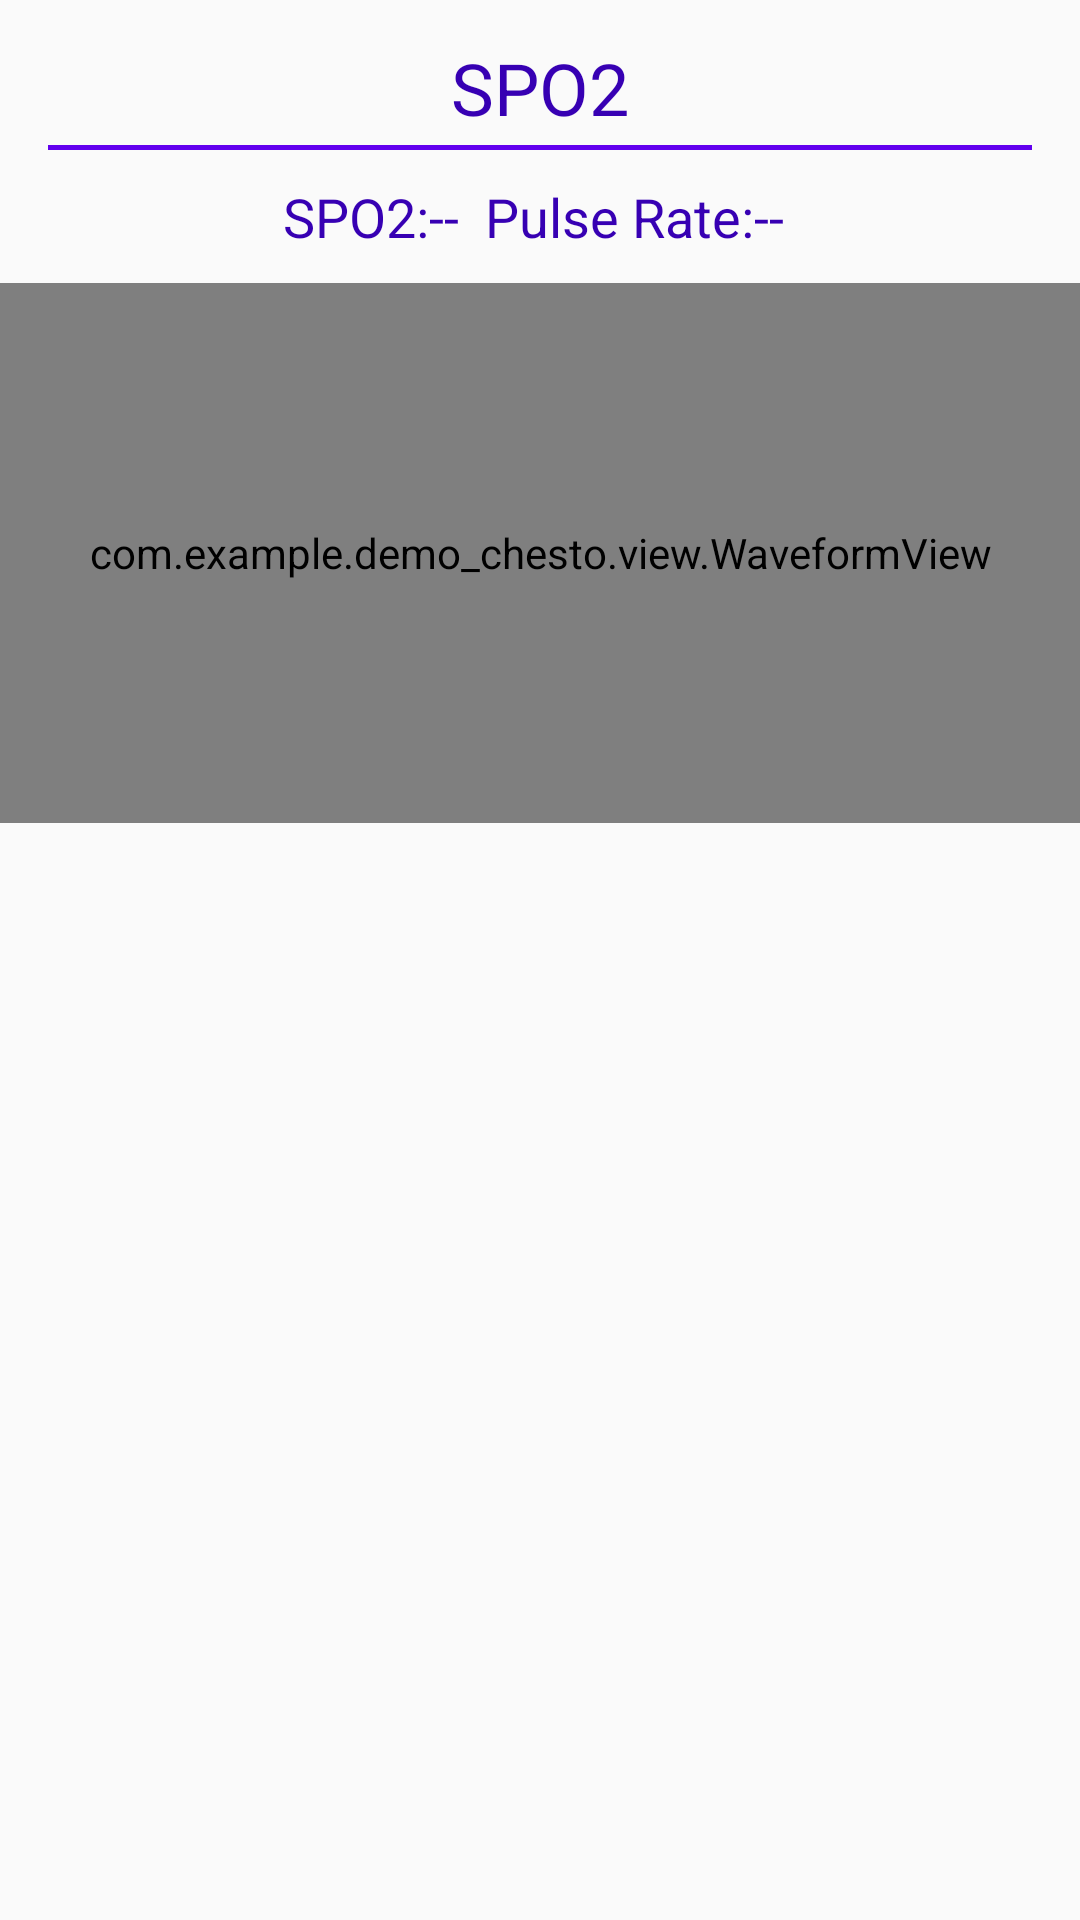

Here is an Android app screen rendered from its layout file. Give the layout XML and the strings, colors and styles it references.
<!-- AndroidManifest.xml: application theme AppTheme -->
<!-- res/layout/layout_spo2.xml -->
<?xml version="1.0" encoding="utf-8"?>
<LinearLayout xmlns:android="http://schemas.android.com/apk/res/android"
    xmlns:app="http://schemas.android.com/apk/res-auto"
    android:orientation="vertical"
    android:paddingTop="10dp"
    android:layout_width="match_parent"
    android:layout_height="wrap_content">

    <LinearLayout
        android:layout_width="match_parent"
        android:layout_height="wrap_content"
        android:orientation="vertical"
        android:id="@+id/llspo2title">

        <TextView
            android:layout_width="match_parent"
            android:layout_height="wrap_content"
            android:textSize="24sp"
            android:padding="3dp"
            android:gravity="center"
            android:textColor="@color/colorPrimaryDark"
            android:text="SPO2"/>

        <View
            android:layout_width="match_parent"
            android:layout_height="1.5dp"
            android:layout_marginLeft="16dp"
            android:layout_marginRight="16dp"
            android:layout_weight="1"
            android:background="@color/colorPrimary"/>
    </LinearLayout>

    <TextView
        android:padding="10dp"
        android:textSize="18sp"
        android:id="@+id/tvSPO2info"
        android:layout_below="@id/btnBtCtr"
        android:layout_width="match_parent"
        android:layout_height="wrap_content"
        android:textColor="@color/colorPrimaryDark"
        android:gravity="center"
        android:text="SPO2:--  Pulse Rate:-- "
        />

    <com.example.demo_chesto.view.WaveformView
        android:id="@+id/wfSpO2"
        app:maxValue="100"
        android:layout_width="match_parent"
        android:layout_height="180dp"
        android:background="@color/colorPrimary"/>

</LinearLayout>
<!-- resources referenced by this layout -->
<resources>
  <color name="colorPrimary">#6200EE</color>
  <color name="colorPrimaryDark">#3700B3</color>
  <style name="AppTheme" parent="Theme.AppCompat.Light.NoActionBar">
          
          <item name="colorPrimary">@color/colorPrimary</item>
          <item name="colorPrimaryDark">@color/colorPrimaryDark</item>
          <item name="colorAccent">@color/colorAccent</item>
          <item name="android:statusBarColor">@color/my_status_color</item>
          <item name="android:navigationBarColor">@android:color/black</item>
      </style>
  <color name="colorAccent">#03DAC5</color>
  <color name="my_status_color">#213D3E</color>
</resources>
